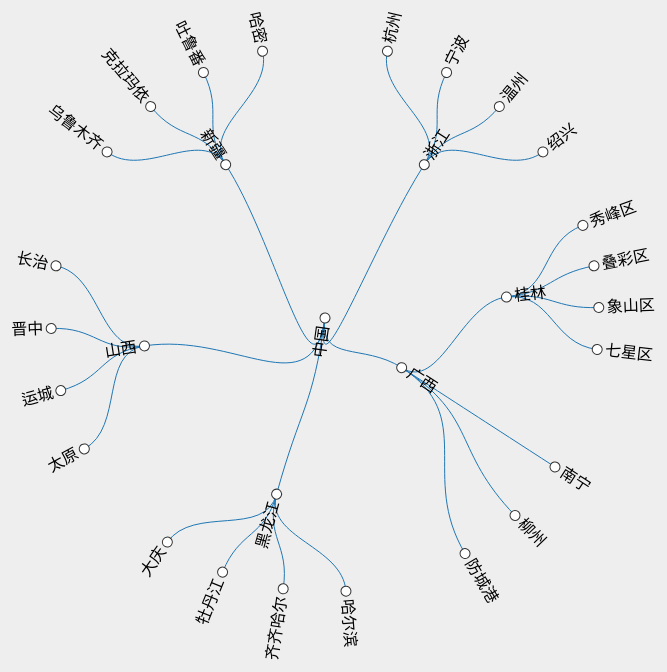
D3 v3 page, settled after 360 driven frames (6 s of simulated time); the page loaded 1 data file(s).


        let width = (document.body.clientWidth || document.documentElement.clientWidth)-16;
        let height = (document.body.clientHeight || document.documentElement.clientHeight)-20;
        let svg = d3.select('body').append('svg')
                .attr('width',function() {
                    return width;
                })
                .attr('height',function() {
                    return height;
                })
                .style('background','#eee')
                .append('g')
                .attr('transform',function() {
                    return `translate(${width/2},${height/2})`
                });
        let color = d3.scale.category20();
        //集群布局
        let clusterLayout = d3.layout.cluster()
                .size([360,height/2 -100])
                .separation(function(a,b) {
                    return (a.parent === b.parent ? 1 :2)/ a.depth;
                })
        //放射性对角线生成器
        let diagonal = d3.svg.diagonal.radial()
                .projection(function(d) {
                    let r = d.y,
                        angle = d.x/180*Math.PI;
                    return [r,angle];
                })
        d3.json('data12.json',function(err,root) {
            if(err) {
                throw err;
            }
            let nodes = clusterLayout(root);
            let links = clusterLayout.links(nodes);
            console.log(nodes,links);
            let g_links = svg.selectAll('.link').data(links)
                    .enter()
                    .append('g')
                    .attr('class','link');
            let link_path = g_links.append('path')
                    .attr('d',function(d,i) {
                        return diagonal(d);
                    })
                    .style('stroke',function(d,i) {
                        return color(0)
                    })
            let g_nodes = svg.selectAll('.node').data(nodes)
                    .enter()
                    .append('g')
                    .attr('class','node')
                    .attr('transform',function(d) {
                        return `rotate(${d.x-90}) translate(${d.y})`
                    })
            g_nodes.append('circle')
                    .attr('r',5)

            g_nodes.append("text")
                    .attr("dy", ".31em")
                    .attr("text-anchor", function(d) { return d.x < 180 ? "start" : "end"; })
                    .attr("transform", function(d) { return d.x < 180 ? "translate(8)" : "rotate(180)translate(-8)"; })
                    .text(function(d) { return d.name; });
        })
    

### data: data12.json
{
 "name": "中国",
 "children": [
  {
   "name": "浙江",
   "children": [
    "{... 1 keys}",
    "{... 1 keys}",
    "{... 1 keys}",
    "{... 1 keys}"
   ]
  },
  {
   "name": "广西",
   "children": [
    "{... 2 keys}",
    "{... 1 keys}",
    "{... 1 keys}",
    "{... 1 keys}"
   ]
  },
  {
   "name": "黑龙江",
   "children": [
    "{... 1 keys}",
    "{... 1 keys}",
    "{... 1 keys}",
    "{... 1 keys}"
   ]
  },
  {
   "name": "山西",
   "children": [
    "{... 1 keys}",
    "{... 1 keys}",
    "{... 1 keys}",
    "{... 1 keys}"
   ]
  },
  {
   "name": "新疆",
   "children": [
    "{... 1 keys}",
    "{... 1 keys}",
    "{... 1 keys}",
    "{... 1 keys}"
   ]
  }
 ]
}